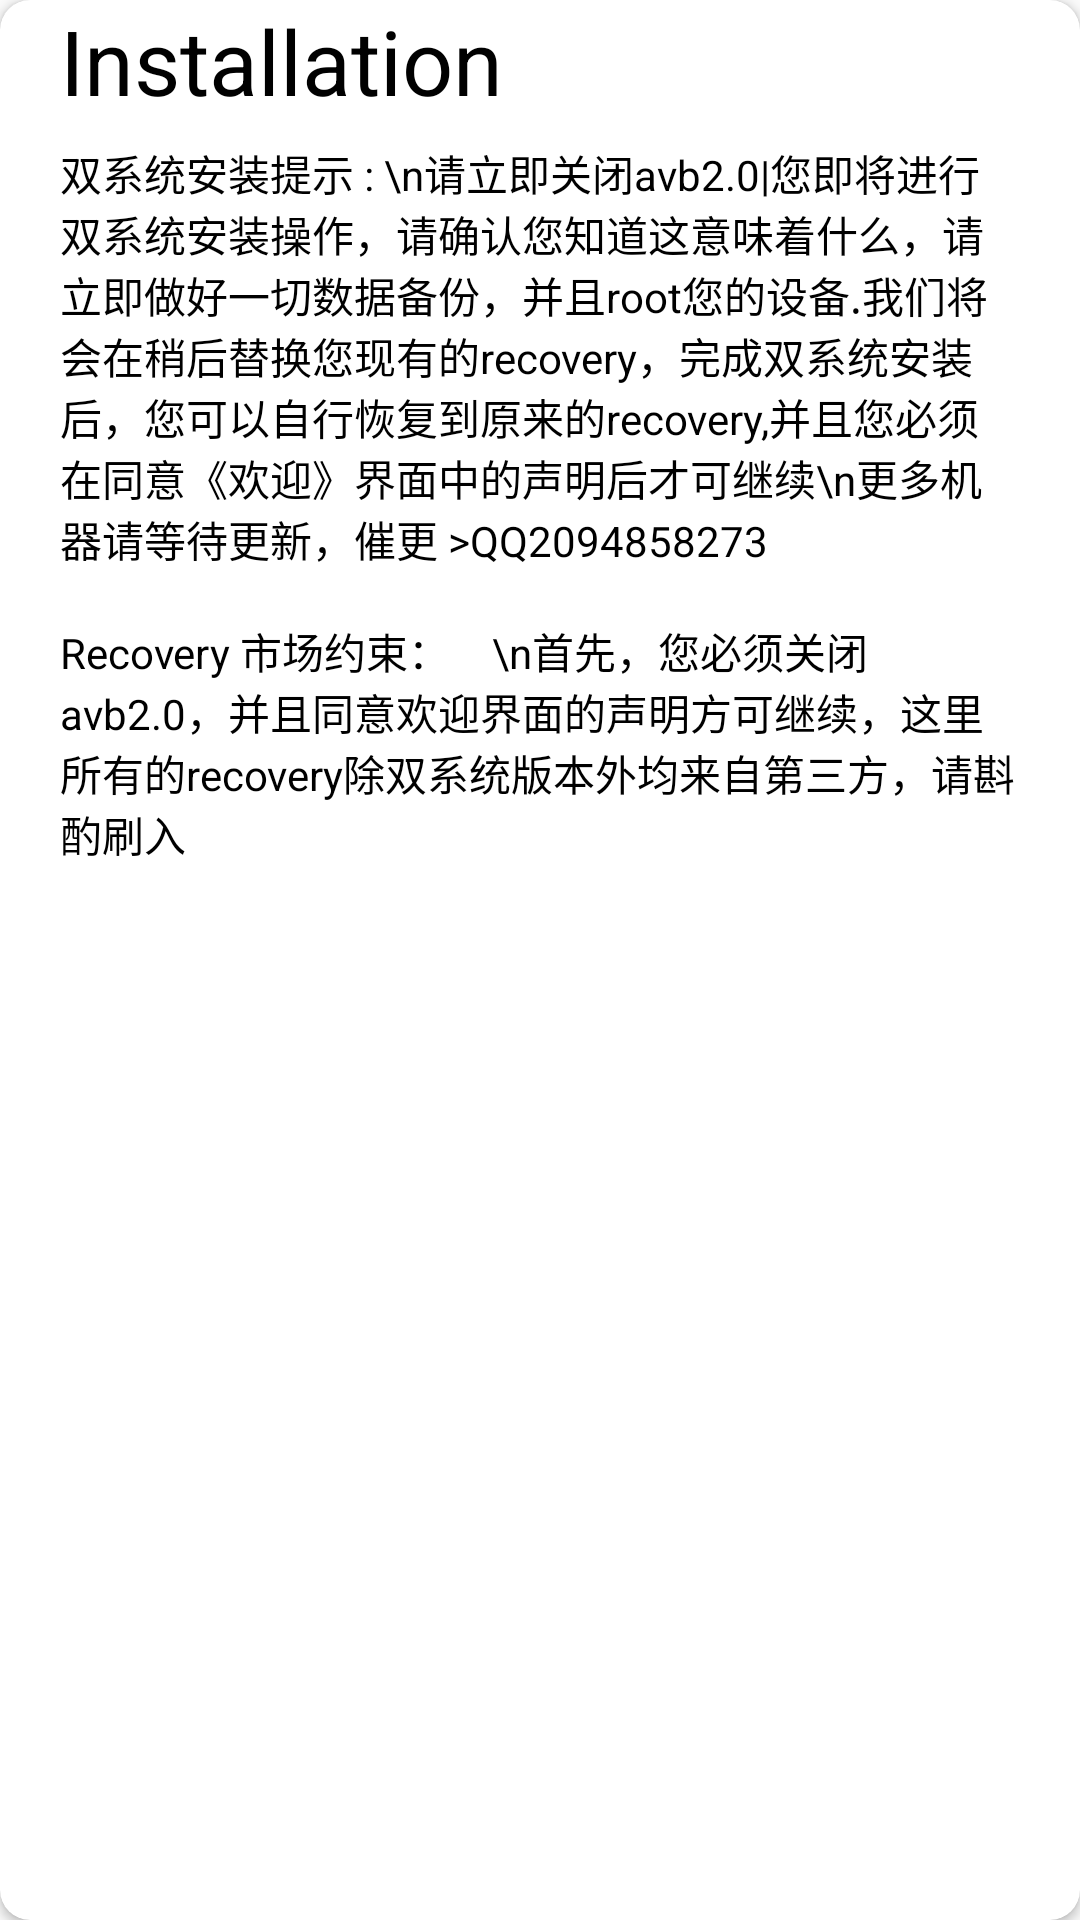

The Android layout XML behind this screen, and the referenced resources:
<!-- AndroidManifest.xml: application theme AppTheme -->
<!-- res/layout/stepone.xml -->
<?xml version="1.0" encoding="utf-8"?>

<androidx.cardview.widget.CardView xmlns:android="http://schemas.android.com/apk/res/android"
    android:layout_width="match_parent"
    xmlns:app="http://schemas.android.com/apk/res-auto"
    android:layout_marginHorizontal="20dp"
    android:layout_marginTop="50dp"
    app:cardCornerRadius="10dp"
    android:layout_height="wrap_content">
    <LinearLayout
        android:orientation="vertical"
        android:layout_width="match_parent"
        android:layout_height="match_parent">
        <TextView
            android:layout_width="match_parent"
            android:layout_height="wrap_content"
            android:text="Installation"
            android:textSize="30dp"
            android:textColor="#000000"
            android:layout_marginBottom="7dp"
            android:layout_marginHorizontal="20dp"/>
        <TextView
            android:layout_width="match_parent"
            android:layout_marginBottom="7dp"
            android:layout_marginHorizontal="20dp"
            android:layout_height="wrap_content"
            android:text="双系统安装提示 : \n请立即关闭avb2.0|您即将进行双系统安装操作，请确认您知道这意味着什么，请立即做好一切数据备份，并且root您的设备.我们将会在稍后替换您现有的recovery，完成双系统安装后，您可以自行恢复到原来的recovery,并且您必须在同意《欢迎》界面中的声明后才可继续\n更多机器请等待更新，催更 >QQ2094858273"
            android:textColor="#000000"/>
        <TextView
            android:layout_width="match_parent"
            android:layout_marginTop="10dp"
            android:layout_marginBottom="7dp"
            android:layout_marginHorizontal="20dp"
            android:layout_height="wrap_content"
            android:text="Recovery 市场约束：　\n首先，您必须关闭avb2.0，并且同意欢迎界面的声明方可继续，这里所有的recovery除双系统版本外均来自第三方，请斟酌刷入"
            android:textColor="#000000"/>

    </LinearLayout>


</androidx.cardview.widget.CardView>
<!-- resources referenced by this layout -->
<resources>
  <style name="AppTheme" parent="Theme.AppCompat.Light.NoActionBar">
          
          <item name="colorPrimary">@color/colorPrimary</item>
          <item name="colorPrimaryDark">@color/colorPrimaryDark</item>
          <item name="colorAccent">@color/colorAccent</item>
      </style>
  <color name="colorPrimary">#008577</color>
  <color name="colorPrimaryDark">#00574B</color>
  <color name="colorAccent">#D81B60</color>
</resources>
